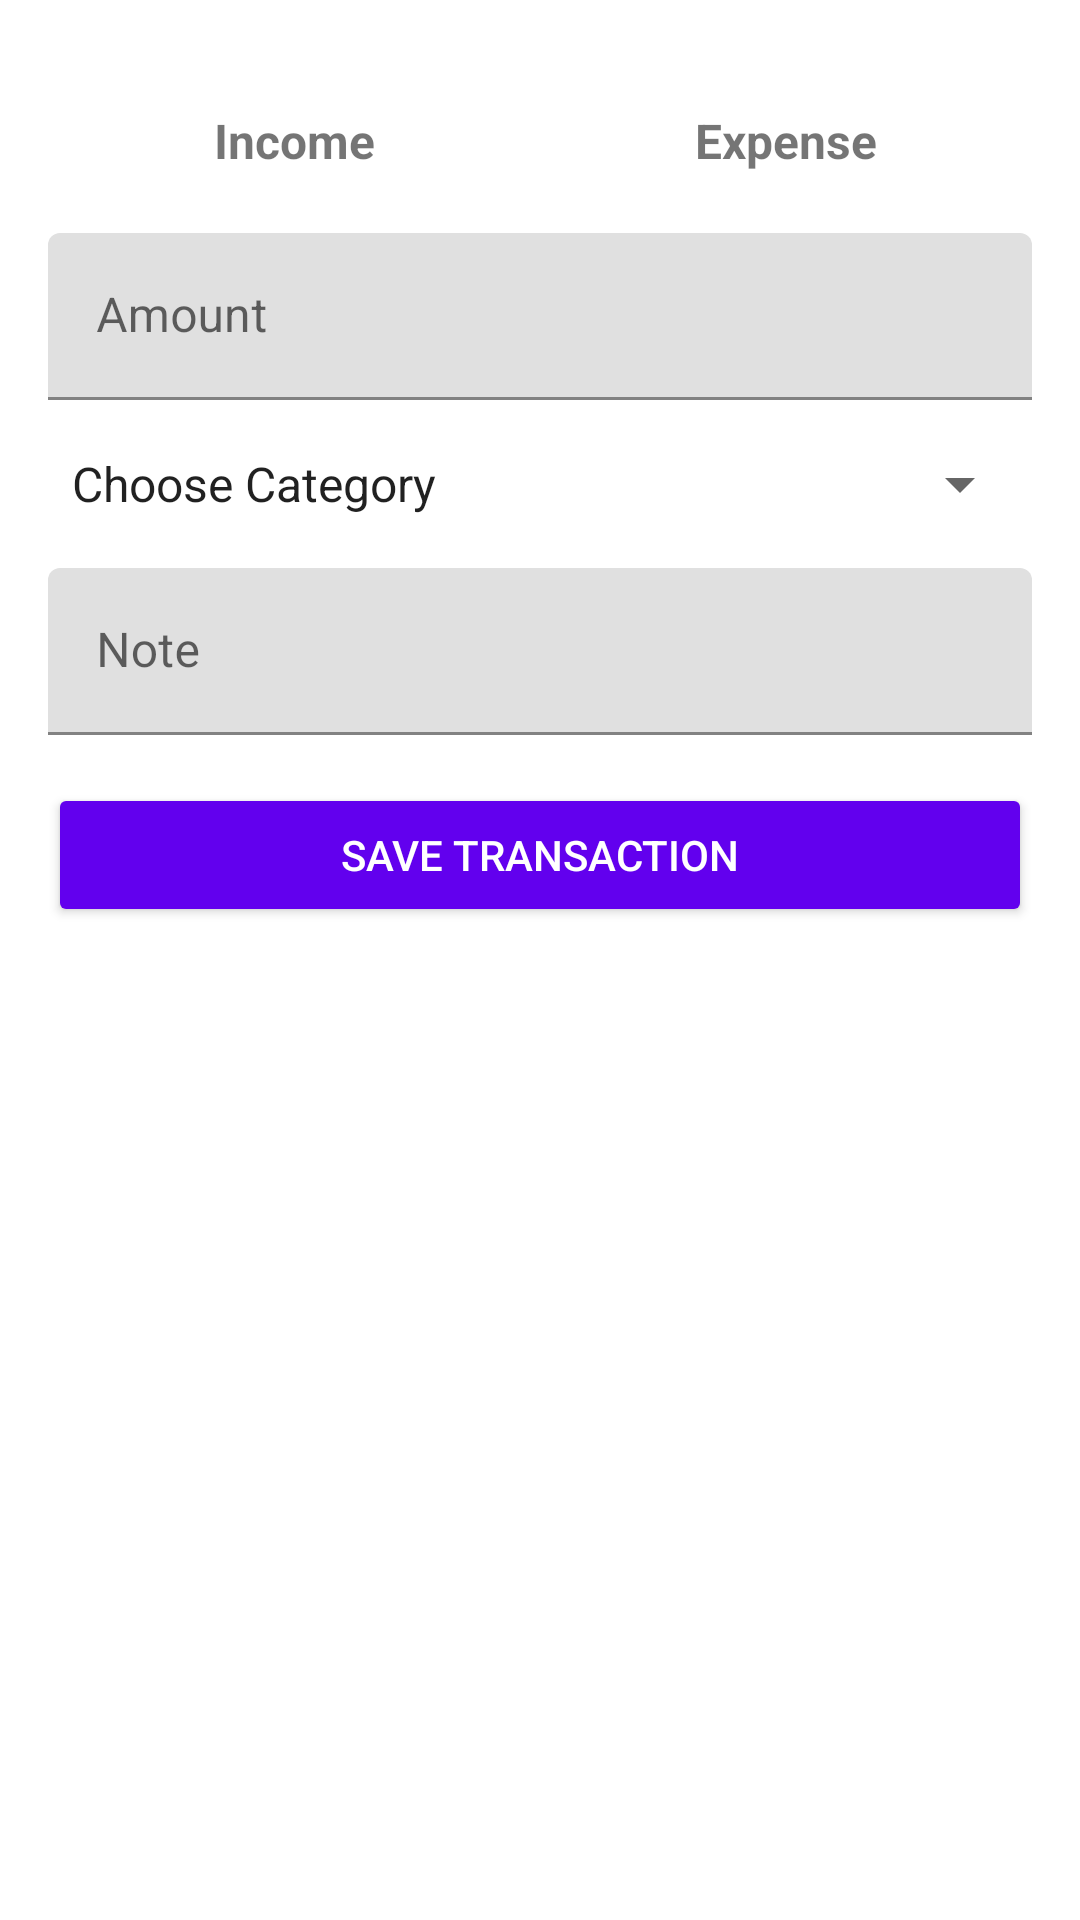

This screen was rendered from an Android layout file. Write that file and the resources it references.
<!-- AndroidManifest.xml: application theme Theme.Budgetmanager -->
<!-- res/layout/fragment_add_transaction.xml -->
<?xml version="1.0" encoding="utf-8"?>
<FrameLayout xmlns:android="http://schemas.android.com/apk/res/android"
    xmlns:app="http://schemas.android.com/apk/res-auto"
    xmlns:tools="http://schemas.android.com/tools"
    android:layout_width="match_parent"
    android:layout_height="match_parent"
    android:background="@drawable/dialog_bg"
    tools:context="com.example.budgetmanager.ui.transaction.AddTransactionFragment">

    <ScrollView
        android:layout_width="match_parent"
        android:layout_height="match_parent">

        <LinearLayout
            android:layout_width="match_parent"
            android:layout_height="wrap_content"
            android:orientation="vertical"
            android:padding="16dp">

            
            <LinearLayout
                android:layout_width="match_parent"
                android:layout_height="wrap_content"
                android:orientation="horizontal"
                android:gravity="center">

                <TextView
                    android:id="@+id/incomeBtn"
                    android:layout_width="0dp"
                    android:layout_height="wrap_content"
                    android:layout_weight="1"
                    android:layout_margin="8dp"
                    android:padding="12dp"
                    android:gravity="center"
                    android:background="@drawable/default_selector"
                    android:text="Income"
                    android:textSize="16sp"
                    android:textStyle="bold" />

                <TextView
                    android:id="@+id/expenseBtn"
                    android:layout_width="0dp"
                    android:layout_height="wrap_content"
                    android:layout_weight="1"
                    android:layout_margin="8dp"
                    android:padding="12dp"
                    android:gravity="center"
                    android:background="@drawable/default_selector"
                    android:text="Expense"
                    android:textSize="16sp"
                    android:textStyle="bold" />
            </LinearLayout>

            
            <com.google.android.material.textfield.TextInputLayout
                android:layout_width="match_parent"
                android:layout_height="wrap_content"
                android:hint="Amount">

                <com.google.android.material.textfield.TextInputEditText
                    android:id="@+id/amount"
                    android:layout_width="match_parent"
                    android:layout_height="wrap_content"
                    android:inputType="numberDecimal" />
            </com.google.android.material.textfield.TextInputLayout>

            
            <Spinner
                android:id="@+id/categorySpinner"
                android:layout_width="match_parent"
                android:layout_height="wrap_content"
                android:layout_marginTop="16dp"
                android:spinnerMode="dropdown"
                android:entries="@array/category_array" />

            
            <com.google.android.material.textfield.TextInputLayout
                android:layout_width="match_parent"
                android:layout_height="wrap_content"
                android:layout_marginTop="16dp"
                android:hint="Note">

                <com.google.android.material.textfield.TextInputEditText
                    android:id="@+id/note"
                    android:layout_width="match_parent"
                    android:layout_height="wrap_content"
                    android:inputType="textMultiLine" />
            </com.google.android.material.textfield.TextInputLayout>

            
            <Button
                android:id="@+id/saveTransactionBtn"
                android:layout_width="match_parent"
                android:layout_height="wrap_content"
                android:layout_marginTop="16dp"
                android:text="Save Transaction"
                android:backgroundTint="@color/purple_500"
                android:textColor="@android:color/white" />
        </LinearLayout>
    </ScrollView>
</FrameLayout>
<!-- resources referenced by this layout -->
<resources>
  <string-array name="category_array">
          <item>Choose Category</item>
          <item>Salary</item>
          <item>Loan</item>
          <item>Food</item>
          <item>Grocery</item>
          <item>Other</item>
      </string-array>
  <color name="purple_500">#FF6200EE</color>
  <style name="Theme.Budgetmanager" parent="Theme.MaterialComponents.Light.NoActionBar">
          
          <item name="colorPrimary">@color/purple_500</item>
          <item name="colorPrimaryVariant">@color/purple_700</item>
          <item name="colorOnPrimary">@color/white</item>
          
          <item name="colorSecondary">@color/teal_200</item>
          <item name="colorSecondaryVariant">@color/teal_700</item>
          <item name="colorOnSecondary">@color/black</item>
          
          <item name="android:statusBarColor">?attr/colorPrimaryVariant</item>
          
      </style>
  <color name="purple_700">#FF3700B3</color>
  <color name="white">#FFFFFFFF</color>
  <color name="teal_200">#FF03DAC5</color>
  <color name="teal_700">#FF018786</color>
  <color name="black">#FF000000</color>
</resources>
